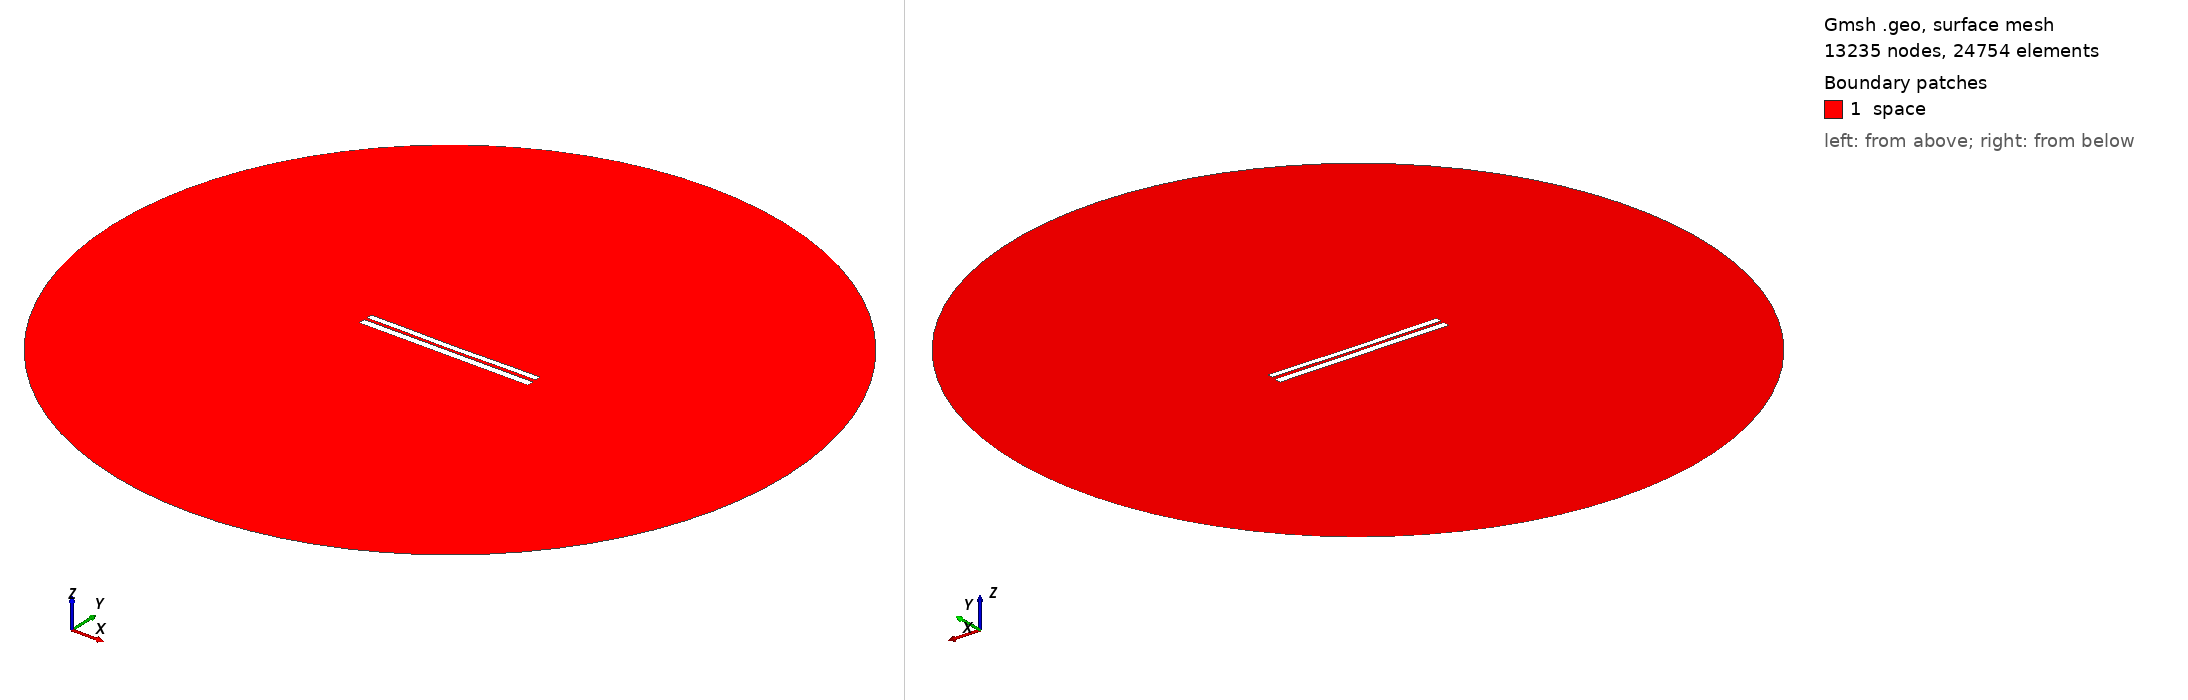

Gmsh geometry script, surface-meshed: 13235 nodes, 24754 surface elements. Boundary patches (legend numbers): 1 space. Left view from above one corner, right view from below the opposite corner. Legend entries are the model's physical surfaces. The drawing asked Gmsh for element sizes between 1% and 20% of the model's largest extent; the script's own settings can give other sizes.

=== 6639.geo (drawn) ===
//---------------------------------------
// Geometry kernel
//---------------------------------------

SetFactory("OpenCASCADE");



//---------------------------------------
// Parameters of the geometry
//---------------------------------------

// Overetch of the upper plate
overetch = 0.25;

// Distance between the plates
distance = 1.5;

// Discretization over the x axis (for the deformation)
nx = 50; 

// Length of the plate
L = 100 - overetch; 

// Number of modes
n = 4; 

// 1st mode coefficient
coeff(1) = 0.07499999999999998;
beta(1) = 0.596864 * 3.1415926535 / L;

// 2nd mode coefficient
coeff(2) = -0.15;
beta(2) = 1.49418 * 3.1415926535 / L;

// 3rd mode coefficient
coeff(3) = 0.0;
beta(3) = 2.50025 * 3.1415926535 / L;

// 4th mode coefficient
coeff(4) = 0.07499999999999998;
beta(4) = 3.49999 * 3.1415926535 / L;



//---------------------------------------
// Upper plate (deformed rectangle)
//---------------------------------------

// Coordiantes of the upper plate
xmin = -50;
xmax = 50 - overetch;

// Height of the upper plate
yheight = 4 - 2 * overetch;

// Indexes of the points
UpperID[] = {};
LowerID[] = {};
LeftID[] = {};
RightID[] = {};

// Point index
p = 1;

// Horizontal edges
For i In {1:nx}
    x = xmin + (i-1)*(xmax - xmin)/(nx-1);

    y_bottom = distance / 2 + overetch;
    For j In {1:n}
        C = (Cosh(beta(j)*L) + Cos(beta(j)*L)) / (Sinh(beta(j)*L) + Sin(beta(j)*L));
        y_bottom  = y_bottom + coeff(j) * (Cosh(beta(j)*(x+50)) - Cos(beta(j)*(x+50)) - C * (Sinh(beta(j)*(x+50)) - Sin(beta(j)*(x+50))));
    EndFor

    y_top = y_bottom + yheight;

    Point(p) = {x, y_top, 0, 1.0};
    UpperID[i] = p;
    p = p + 1;

    Point(p) = {x, y_bottom, 0, 1.0};
    LowerID[i] = p;
    p = p + 1;
EndFor

// Create point lists
UpperPts[] = {}; LowerPts[] = {};
For i In {1:nx}
  UpperPts[] += {UpperID[i]};
  LowerPts[] += {LowerID[i]};
EndFor

// Build splines
Spline(1) = {UpperPts[]};
Spline(2) = {LowerPts[]};
Line(3) = {LowerPts[nx-1], UpperPts[nx-1]};
Line(4) = {LowerPts[0], UpperPts[0]};

// Build the plane surface
Curve Loop(1) = {2, 3, -1, -4};
Plane Surface(1) = {1};



//---------------------------------------
// Lower plate (rectangle)
//---------------------------------------

// Vertices
Point(1001) = {-50, -1, 0, 1.0};
Point(1002) = { 50, -1, 0, 1.0};
Point(1003) = { 50,  -5, 0, 1.0};
Point(1004) = {-50,  -5, 0, 1.0};

// Edges
Line(5) = {1001, 1002};
Line(6) = {1002, 1003};
Line(7) = {1003, 1004};
Line(8) = {1004, 1001};

// Plane surface
Line Loop(2) = {5, 6, 7, 8};
Plane Surface(2) = {2}; 



//---------------------------------------
// Outer (fictious) boundary
//---------------------------------------

// Points
Point(1005) = {0, 0, 0};       // Center
Point(1006) = {200, 0, 0};     // Start point
Point(1007) = {0, 200, 0};     // 90 degrees
Point(1008) = {-200, 0, 0};    // 180 degrees
Point(1009) = {0, -200, 0};    // 270 degrees

// Circle arcs (each needs start, center, end)
Circle(9) = {1006, 1005, 1007};
Circle(10) = {1007, 1005, 1008};
Circle(11) = {1008, 1005, 1009};
Circle(12) = {1009, 1005, 1006};

// Plane surface for the entire domain
Curve Loop(3) = {9, 10, 11, 12};
Surface(3) = {3};

// Subtract the plates from the whole domain to obtain the actual domain where we want to solve the equations
BooleanDifference{ Surface{3}; Delete; }{ Surface{1}; Surface{2}; Delete; }




//---------------------------------------
// Transfinite Lines/Curves
//---------------------------------------

// Set the number of points on the boundaries
r = 7;

// Plates
Transfinite Curve {1, 2} = 50*r Using Progression 1;
Transfinite Curve {3, 4} = 2*r Using Progression 1;
Transfinite Line {5, 7} = 50*r Using Progression 1;
Transfinite Line {6, 8} = 2*r Using Progression 1;

// Outer boundary
Transfinite Line {9, 10, 11, 12} = 20 Using Progression 1;



//---------------------------------------
// Physical groups
//---------------------------------------                

// Physical curves (boundaries)
Physical Line("force_segment", 10) = {2};
Physical Line("upper_plate", 11) = {1, 3, 4};
Physical Line("lower_plate", 12) = {5, 6, 7, 8};
Physical Line("boundary", 20) = {9, 10, 11, 12};

// Physical Surfaces
Physical Surface("space", 30) = {3};



//---------------------------------------
// 6. Generate the Mesh
//---------------------------------------

// 2D mesh generation
Mesh 2;
